Run: headless pygame with SDL's dummy video driver; simulated clock (each Clock.tick advances the game by its frame time, no real sleeping); random seed 0; keys injected as events and as key.get_pressed() state; mouse plan: one left click at the window centre at the start of phase 2, then a move to the lower-right quarter at the start of phase 3.
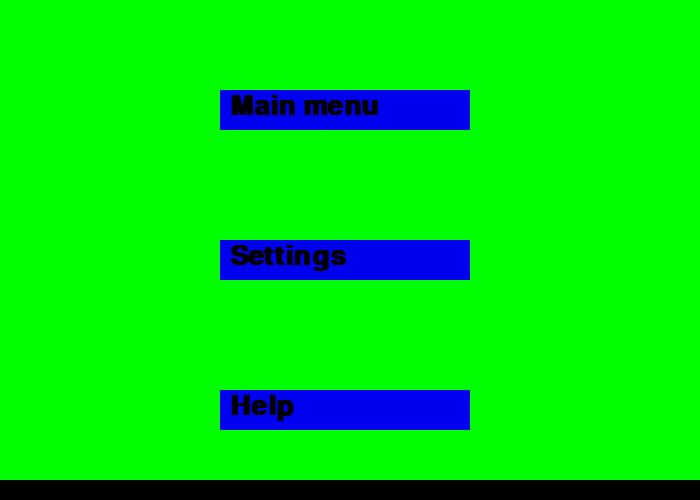
Frame 1 of 4 · flips 1–60 · no input
Frame 2 of 4 · flips 61–180 · clicked the window centre · tapped SPACE, RETURN · held RIGHT (→), D · screen unchanged from frame 1, image omitted
Frame 3 of 4 · flips 181–300 · moved the mouse to the lower-right quarter · held DOWN (↓), S · screen unchanged from frame 2, image omitted
Frame 4 of 4 · flips 301–420 · held LEFT (←), A, UP (↑), W · screen unchanged from frame 3, image omitted

The pygame program that drew these frames:


import pygame


pygame.init()

PURPLE = (188, 81, 235)
BLACK = (0, 0, 0)
WHITE = (255, 255, 255)
BLUE = (0, 0, 240)
GREEN = (0, 255, 0)
RED = (255, 0, 0)
PI = 3.141592653
size = (700, 500)
screen = pygame.display.set_mode(size)

button_colour = BLACK
# defines how button is drawn
def button(x_pos, y_pos, text):
    pygame.draw.rect(screen, BLUE, [x_pos, y_pos, 250, 40])
    button_font = pygame.font.SysFont('Calibri', 40, True, False)
    button = button_font.render(text, True, button_colour)
    screen.blit(button, [x_pos + 10, y_pos + 3])

pygame.display.set_caption("Coomputer programming")

# Loops until close button is clicked.
done = False
clock = pygame.time.Clock()
while not done:
    def button_pressed():
        x, y = pygame.mouse.get_pos()
        print(x, y)


    button_pressed()

    for event in pygame.event.get():  # User did something
        if event.type == pygame.QUIT:  # If user clicked close
            done = True  # Flag that we are done so we exit this loop
        elif event.type == pygame.MOUSEBUTTONUP:
            pass
    # background colour
    screen.fill(GREEN)
    # main menu button
    button(220, 90, 'Main menu')
    # settings button
    button(220, 240, 'Settings')
    # Help button
    button(220, 390, 'Help')
    # Draws base rectangle
    pygame.draw.rect(screen, BLACK, [0, size[1]-20, size[0], 20])
    pygame.display.flip()

    clock.tick(90)

pygame.quit()
